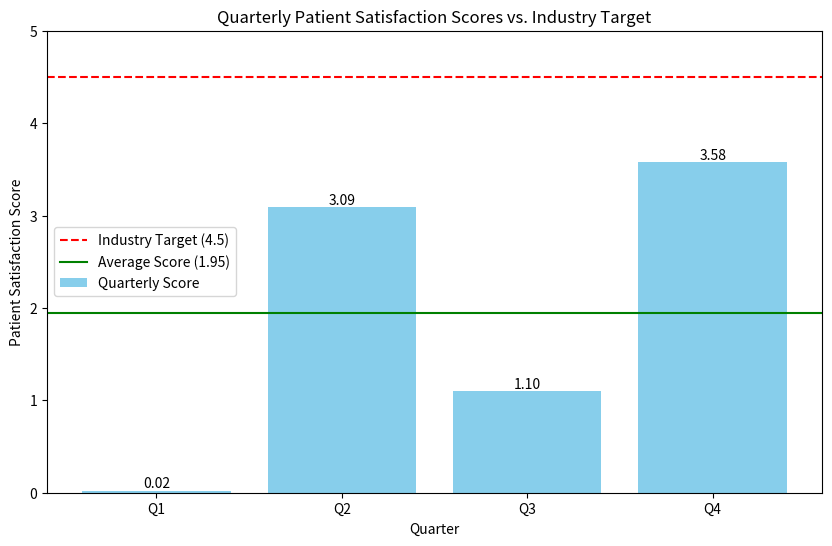

Source code (Python):
import matplotlib.pyplot as plt
import numpy as np

# Data
quarters = ['Q1', 'Q2', 'Q3', 'Q4']
satisfaction_scores = [0.02, 3.09, 1.1, 3.58]
average_score = 1.95
industry_target = 4.5

# Create the plot
plt.figure(figsize=(10, 6))
bars = plt.bar(quarters, satisfaction_scores, color='skyblue', label='Quarterly Score')
plt.axhline(y=industry_target, color='r', linestyle='--', label=f'Industry Target ({industry_target})')
plt.axhline(y=average_score, color='g', linestyle='-', label=f'Average Score ({average_score})')

# Add labels and title
plt.xlabel('Quarter')
plt.ylabel('Patient Satisfaction Score')
plt.title('Quarterly Patient Satisfaction Scores vs. Industry Target')
plt.ylim(0, 5)
plt.legend()

# Add data labels on top of the bars
for bar in bars:
    yval = bar.get_height()
    plt.text(bar.get_x() + bar.get_width()/2.0, yval, f'{yval:.2f}', va='bottom', ha='center') # va: vertical alignment

# Save the plot
plt.savefig('performance.png')

print("Data analysis complete. Visualization saved as performance.png")
